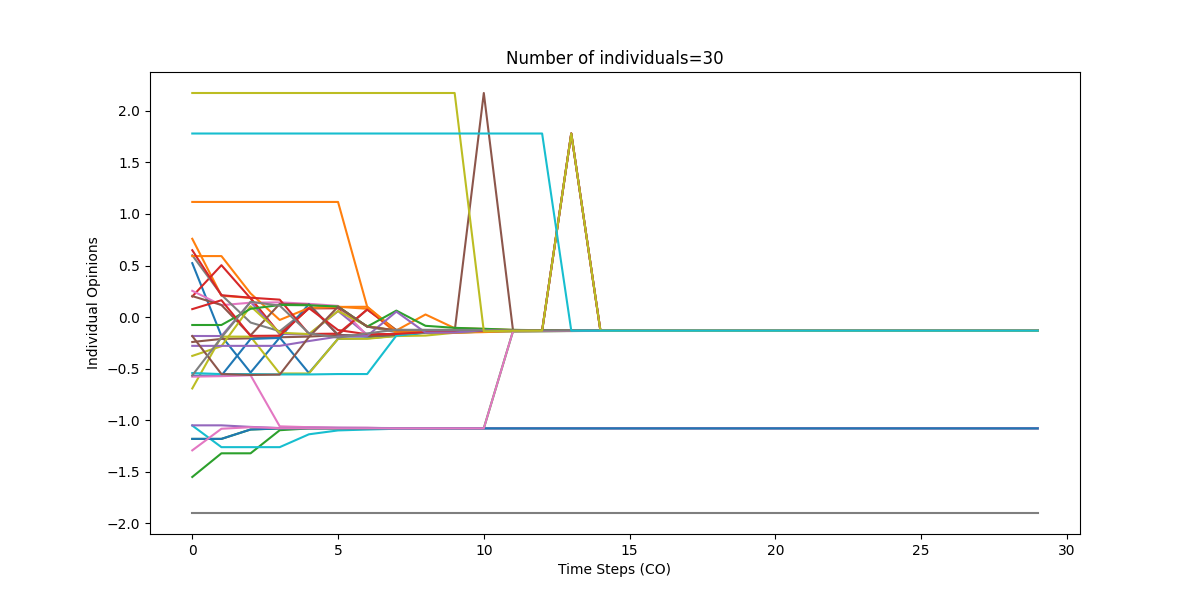

Values plotted in this chart, from the file beside it:
0, 1, 2, 3, 4, 5, 6, 7, 8, 9, 10, 11, 12, 13, 14, 15, 16, 17, 18, 19, 20, 21, 22, 23
0.5228, -0.1838, -0.5384, -0.1987, -0.5428, -0.2111, -0.2065, -0.1828, -0.1515, -0.1398, -0.1341, -0.1357, -0.1367, -0.1355, -0.1342, -0.1334, -0.1329, -0.1325, -0.1323, -0.1322, -0.1321, -0.132, -0.132, -0.132
0.7592, 0.2069, 0.1857, -0.1681, 0.08508, 0.09826, 0.09978, -0.1299, 0.02492, -0.1081, -0.1154, -0.1253, -0.1284, -0.1296, -0.1306, -0.1312, -0.1315, -0.1317, -0.1318, -0.1318, -0.1319, -0.1319, -0.1319, -0.1319
-1.552, -1.322, -1.322, -1.098, -1.08, -1.08, -1.08, -1.079, -1.079, -1.079, -1.079, -1.079, -1.079, -1.079, -1.079, -1.079, -1.079, -1.079, -1.079, -1.079, -1.079, -1.079, -1.079, -1.079
0.1994, 0.5031, 0.1809, -0.1616, 0.08416, 0.08519, -0.09084, -0.1341, -0.1296, -0.1279, -0.127, -0.1315, -0.1321, -0.1321, -0.1322, -0.1321, -0.1321, -0.132, -0.132, -0.132, -0.132, -0.132, -0.132, -0.132
-0.1838, -0.1842, 0.1463, -0.1637, -0.1708, 0.05812, -0.1711, -0.166, -0.1453, -0.1367, -0.1322, -0.1345, -0.134, -0.1333, -0.1329, -0.1326, -0.1323, -0.1322, -0.1321, -0.132, -0.132, -0.132, -0.132, -0.132
-0.2421, -0.2124, -0.2065, -0.1962, -0.1897, -0.1746, 0.07394, -0.1262, -0.125, -0.125, -0.1252, -0.1305, -0.1306, 1.781, -0.1322, -0.1321, -0.1321, -0.132, -0.132, -0.132, -0.132, -0.132, -0.132, -0.132
0.2546, 0.1155, 0.1391, 0.1426, 0.1281, 0.1084, -0.1781, -0.1698, -0.1468, -0.1375, -0.1326, -0.1348, -0.1341, 1.781, -0.1322, -0.1321, -0.1321, -0.132, -0.132, -0.132, -0.132, -0.132, -0.132, -0.132
0.5993, 0.2154, -0.05331, -0.1373, 0.08766, 0.09951, -0.09273, -0.1469, -0.139, -0.1333, -0.1302, -0.1334, -0.1333, -0.1329, -0.1326, -0.1324, -0.1322, -0.1321, -0.1321, -0.132, -0.132, -0.132, -0.132, -0.132
-0.6928, -0.1899, -0.1899, -0.5474, -0.5474, -0.2106, -0.2108, -0.1844, -0.1799, -0.1526, -0.1406, -0.1397, -0.1371, -0.1352, -0.134, -0.1333, -0.1328, -0.1325, -0.1323, -0.1322, -0.1321, -0.132, -0.132, -0.132
-1.053, -1.262, -1.262, -1.262, -1.138, -1.1, -1.091, -1.084, -1.082, -1.081, -1.08, -1.08, -1.08, -1.08, -1.08, -1.08, -1.079, -1.079, -1.079, -1.079, -1.079, -1.079, -1.079, -1.079
-0.569, -0.568, -0.2126, -0.2028, 0.1254, -0.1742, -0.1854, -0.1735, -0.1483, -0.151, -0.1421, -0.1352, -0.1335, -0.133, -0.1326, -0.1323, -0.1322, -0.1321, -0.132, -0.1321, -0.1321, -0.132, -0.132, -0.132
0.5915, 0.5915, 0.2293, -0.02817, 0.08818, 0.09977, 0.08022, -0.1552, -0.1552, -0.1521, -0.1462, -0.1374, -0.1348, -0.1354, -0.1348, -0.1344, -0.1335, -0.1332, -0.1328, -0.1326, -0.1324, -0.1322, -0.1321, -0.1321
-1.182, -1.182, -1.091, -1.081, -1.08, -1.08, -1.079, -1.078, -1.079, -1.079, -1.079, -0.1383, -0.1363, -0.1347, -0.1337, -0.1331, -0.1327, -0.1324, -0.1322, -0.1321, -0.1321, -0.132, -0.132, -0.132
0.6483, 0.2118, 0.1877, 0.1687, -0.164, -0.1611, 0.07201, -0.1359, -0.1307, -0.1285, -0.1274, -0.1317, -0.1322, 1.781, -0.1322, -0.1321, -0.1321, -0.132, -0.132, -0.132, -0.132, -0.132, -0.132, -0.132
-1.051, -1.051, -1.066, -1.077, -1.07, -1.074, -1.076, -1.077, -1.078, -1.078, -1.079, -1.079, -1.079, -1.079, -1.079, -1.079, -1.079, -1.079, -1.079, -1.079, -1.079, -1.079, -1.079, -1.079
0.2034, 0.117, -0.1773, 0.1283, 0.1209, -0.1736, -0.1852, -0.1734, -0.1482, -0.1382, 2.174, -0.1256, -0.1286, -0.13, -0.1308, -0.1313, -0.1315, -0.1317, -0.1318, -0.1319, -0.1319, -0.1319, -0.1319, -0.1319
-0.5783, -0.5734, -0.5647, -1.06, -1.069, -1.073, -1.073, -1.081, -1.08, -1.08, -1.08, -1.079, -1.079, -1.079, -1.079, -1.079, -1.079, -1.079, -1.079, -1.079, -1.079, -1.079, -1.079, -1.079
-1.901, -1.901, -1.901, -1.901, -1.901, -1.901, -1.901, -1.901, -1.901, -1.901, -1.901, -1.901, -1.901, -1.901, -1.901, -1.901, -1.901, -1.901, -1.901, -1.901, -1.901, -1.901, -1.901, -1.901
-0.377, -0.2825, 0.1052, -0.1522, -0.1649, 0.05882, -0.08787, -0.1334, -0.1292, -0.1276, -0.1268, -0.1314, -0.1321, -0.1321, -0.1321, -0.1321, -0.1321, -0.132, -0.132, -0.132, -0.132, -0.132, -0.132, -0.132
-0.5433, -0.5533, -0.5533, -0.5566, -0.5566, -0.5529, -0.5529, -0.1802, -0.1506, -0.1415, -0.135, -0.1362, -0.135, -0.1339, -0.1342, -0.1334, -0.1329, -0.1325, -0.1323, -0.1322, -0.1321, -0.132, -0.132, -0.132
-1.182, -1.182, -1.091, -1.08, -1.079, -1.079, -1.079, -1.079, -1.079, -1.079, -1.079, -1.079, -1.079, -1.079, -1.079, -1.079, -1.079, -1.079, -1.079, -1.079, -1.079, -1.079, -1.079, -1.079
1.117, 1.117, 1.117, 1.117, 1.117, 1.117, 0.09958, -0.1399, -0.1329, -0.1303, -0.1284, -0.1323, -0.1326, -0.1325, -0.1324, -0.1322, -0.1321, -0.1321, -0.132, -0.132, -0.132, -0.132, -0.132, -0.132
-0.07708, -0.07708, 0.0798, 0.1169, 0.1145, 0.1022, -0.09309, 0.06228, -0.08504, -0.1047, -0.1136, -0.1244, -0.1278, -0.1295, -0.1305, -0.1311, -0.1314, -0.1316, -0.1318, -0.1318, -0.1319, -0.1319, -0.1319, -0.1319
0.07678, 0.1632, -0.1827, -0.1806, 0.08683, -0.126, -0.1673, -0.1638, -0.1473, -0.1377, -0.1328, -0.1349, -0.1342, -0.1334, -0.133, -0.1326, -0.1324, -0.1322, -0.1321, -0.1321, -0.132, -0.132, -0.132, -0.132
-0.2795, -0.2795, -0.2795, -0.2795, -0.2329, -0.1898, -0.1831, 0.05233, -0.1508, -0.1495, -0.1277, -0.1319, -0.1336, -0.133, -0.1337, -0.1332, -0.1327, -0.1324, -0.1322, -0.1321, -0.132, -0.132, -0.132, -0.132
-0.1847, -0.5529, -0.5617, -0.5583, -0.1944, 0.1002, -0.09282, -0.1282, -0.1262, -0.1258, -0.1257, -0.1308, -0.1317, 1.781, -0.1322, -0.1321, -0.1321, -0.132, -0.132, -0.132, -0.132, -0.132, -0.132, -0.132
-1.293, -1.084, -1.069, -1.078, -1.079, -1.079, -1.079, -1.079, -1.079, -1.079, -1.079, -0.1383, -0.1363, -0.1347, -0.1337, -0.1331, -0.1327, -0.1324, -0.1322, -0.1321, -0.1321, -0.132, -0.132, -0.132
-0.5663, -0.1981, 0.1478, 0.1108, -0.1567, -0.1998, -0.1585, -0.1231, -0.1251, -0.1255, -0.1256, -0.1308, -0.1316, -0.1318, -0.132, -0.132, -0.132, -0.132, -0.132, -0.132, -0.132, -0.132, -0.132, -0.132
2.174, 2.174, 2.174, 2.174, 2.174, 2.174, 2.174, 2.174, 2.174, 2.174, -0.1382, -0.1331, -0.1322, 1.781, -0.1318, -0.1319, -0.1319, -0.1319, -0.132, -0.132, -0.132, -0.132, -0.132, -0.132
1.781, 1.781, 1.781, 1.781, 1.781, 1.781, 1.781, 1.781, 1.781, 1.781, 1.781, 1.781, 1.781, -0.1322, -0.1321, -0.132, -0.132, -0.132, -0.132, -0.132, -0.132, -0.132, -0.132, -0.132
